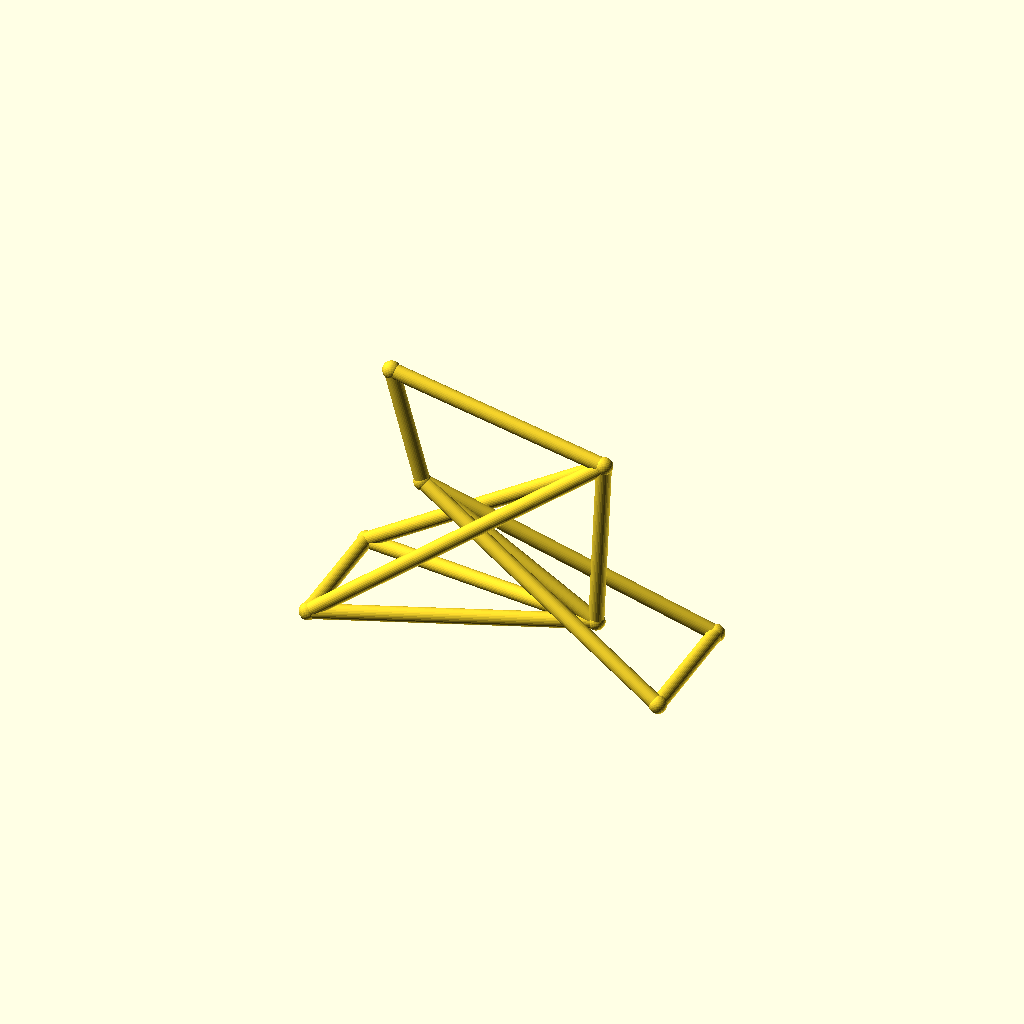
Cell 1 — every parameter at its default value.
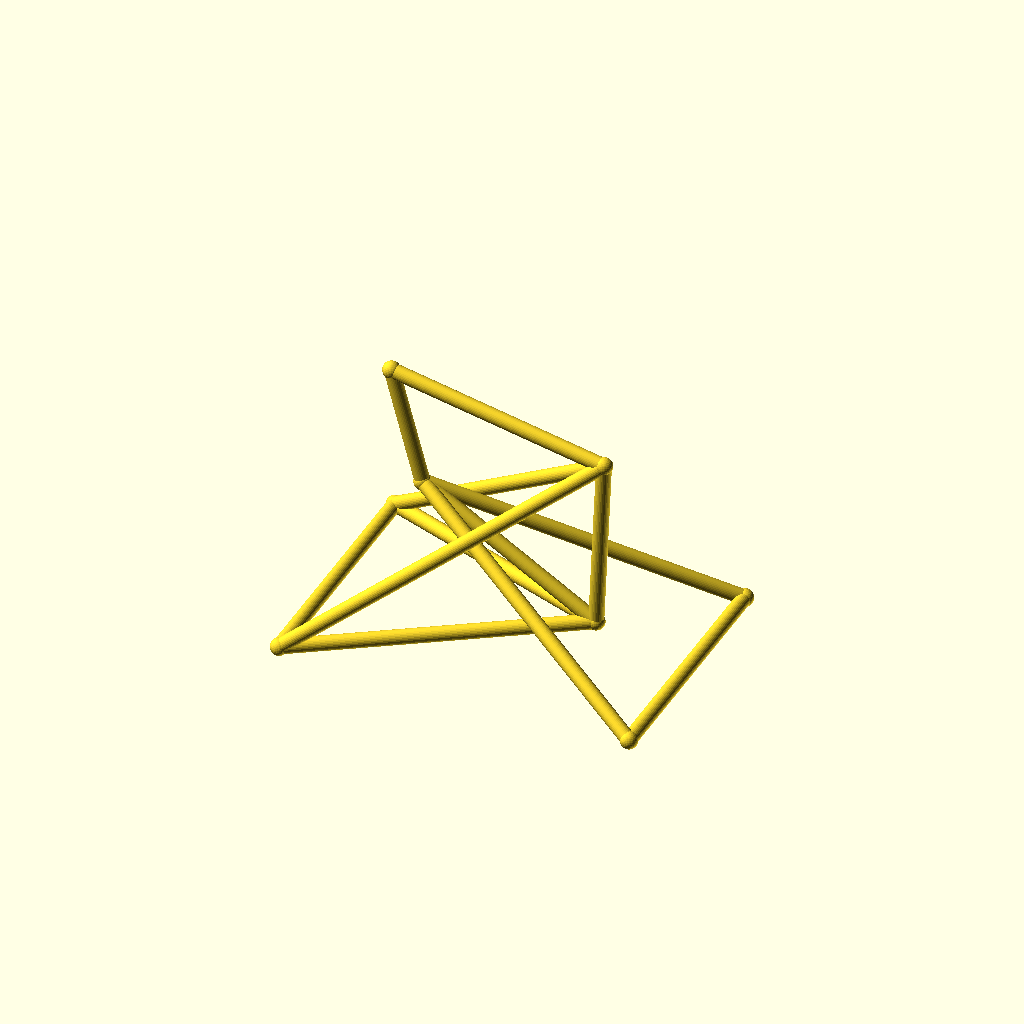
Cell 2: track = 96 (everything else at default).
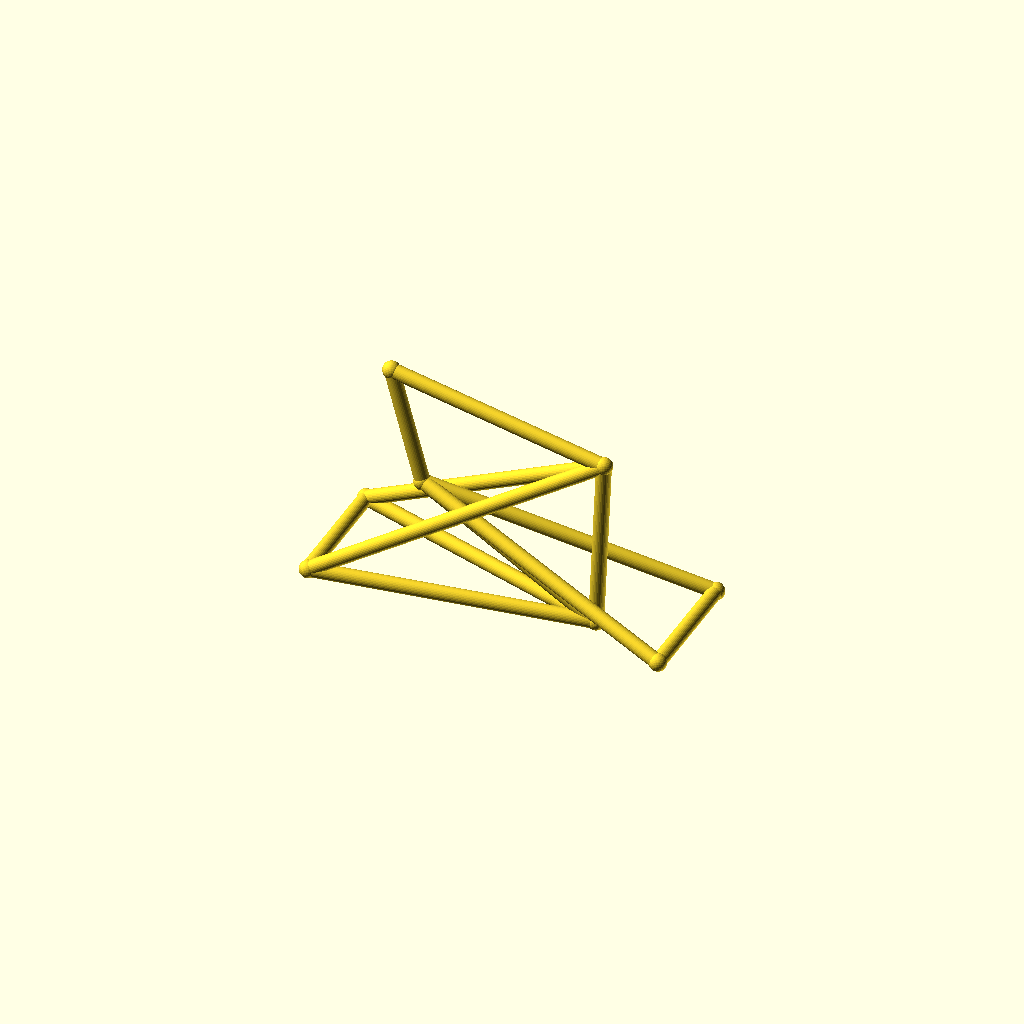
Cell 3 — hub_z set to 36, the other parameters unchanged.
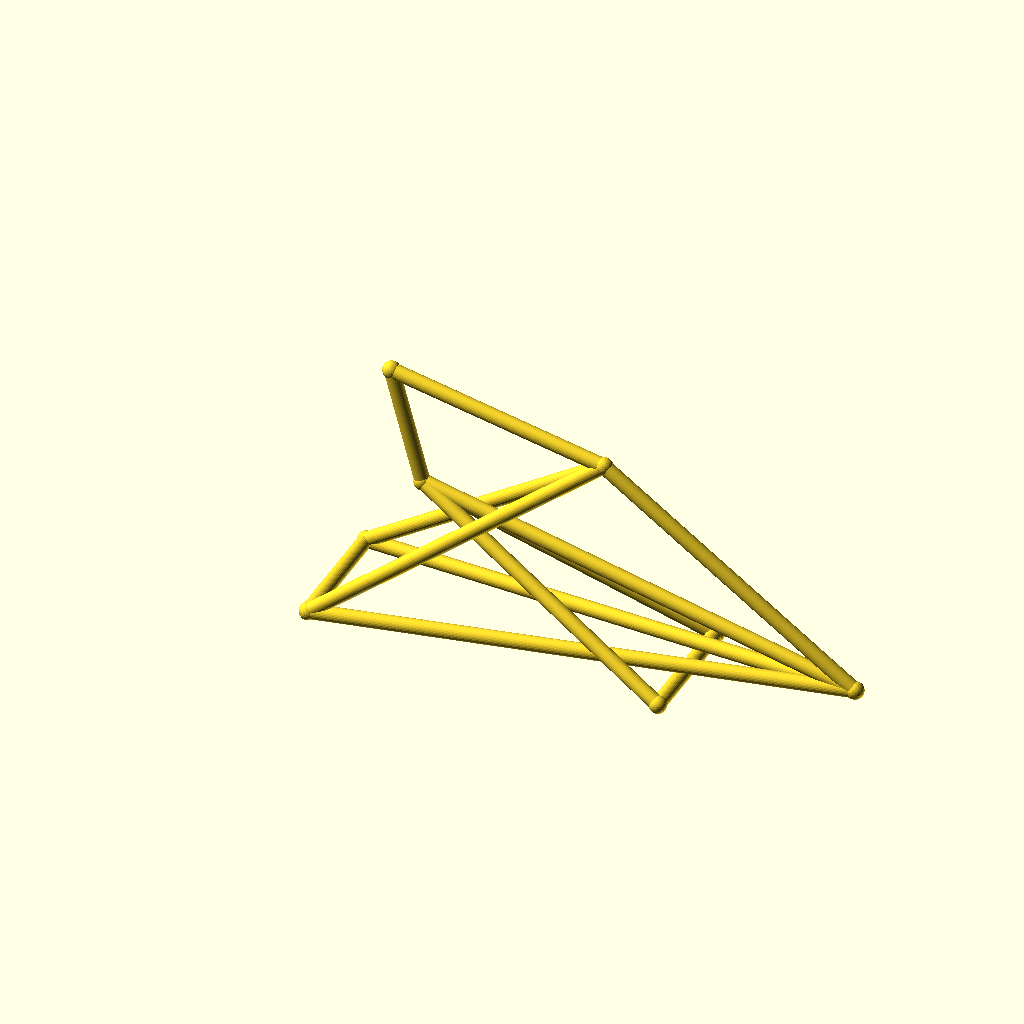
Cell 4 — bb_x set to 200, the other parameters unchanged.
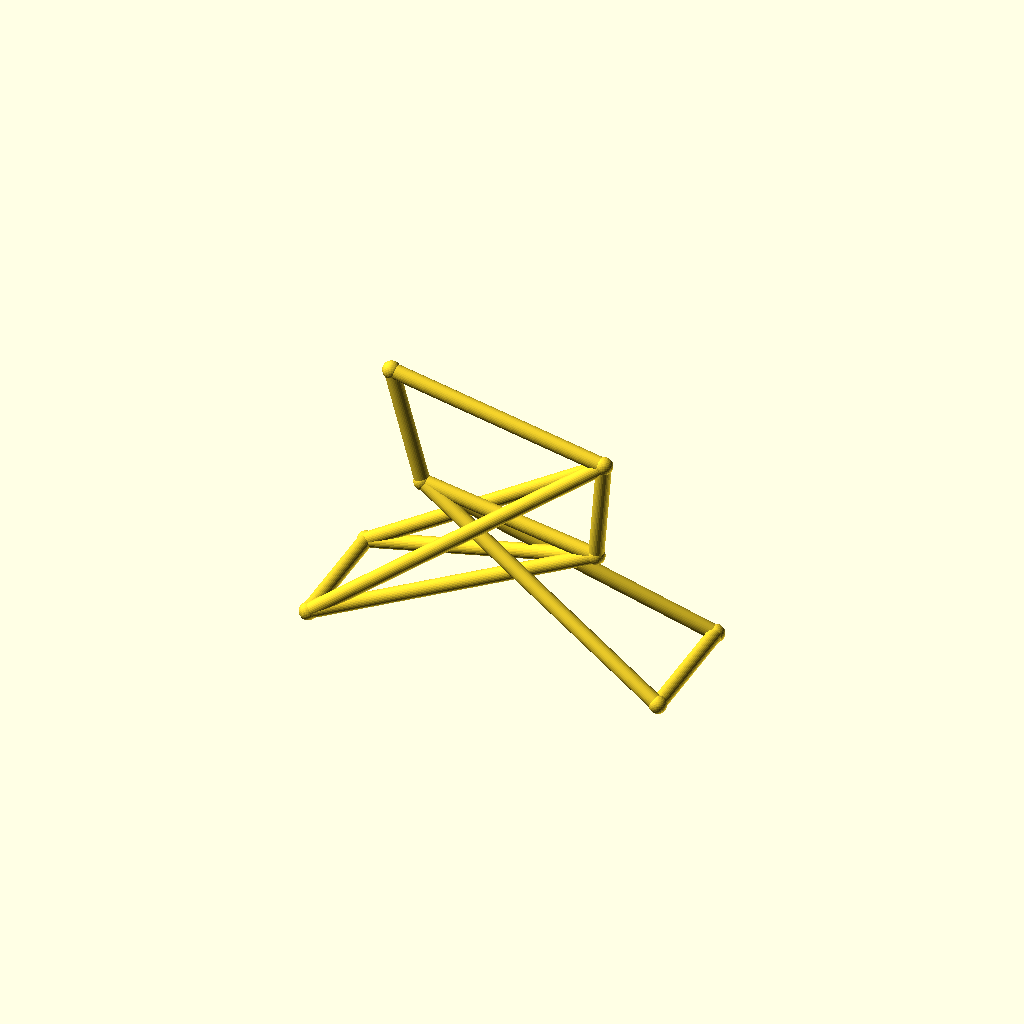
Cell 5: the same model with bb_z = 56.
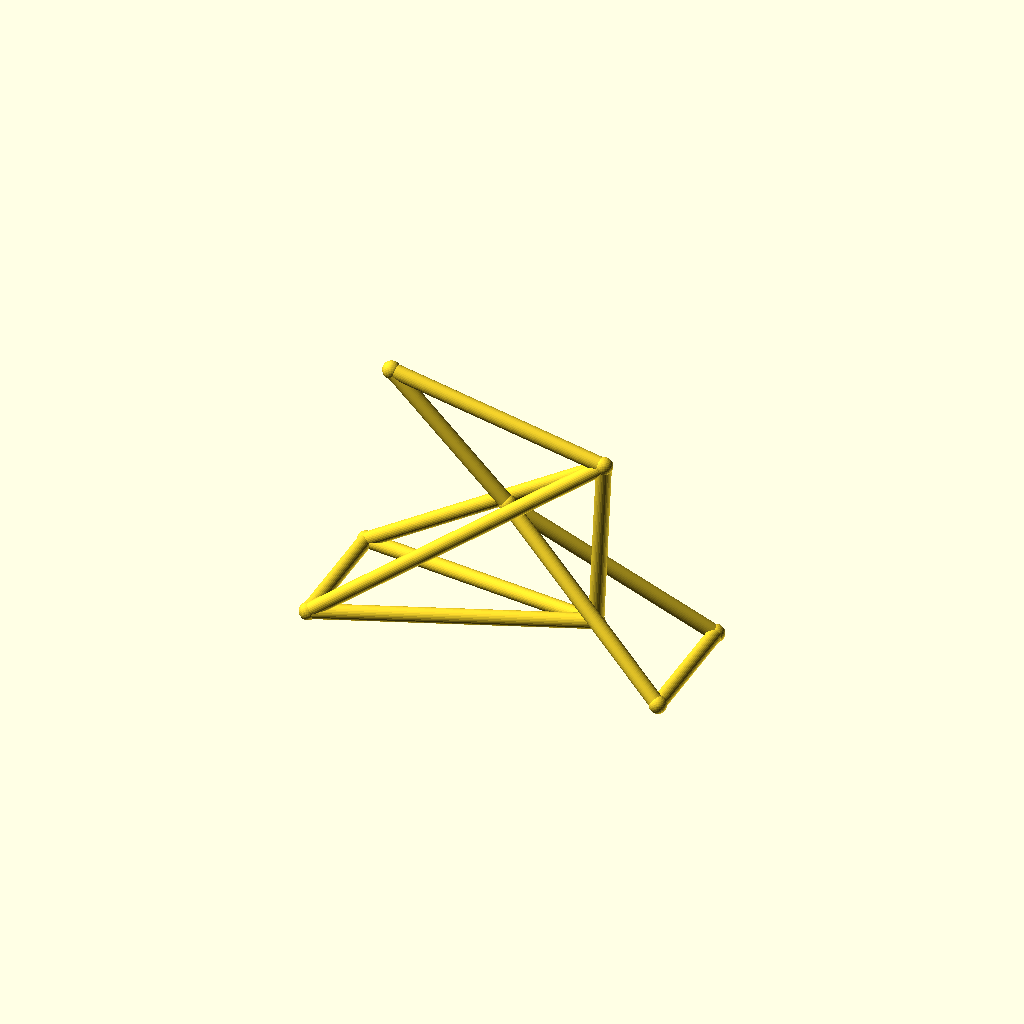
Cell 6: the same model with ht_bot_x = 66.
One fixed orthographic camera (rotation 55°, 0°, 25°; colour scheme Cornfield) for every cell.
OpenSCAD source file optional_data/data/wire3/bikeframe/scene_0027.scad:
$fn = 32;

// ----------------------------------------------------------------------
// Bicycle frame: diamond frame, wheelbase 135 mm
// ----------------------------------------------------------------------

// --- parameters (mm) ---
track = 48;               // distance between the rear dropouts
hub_z = 18;               // wheel hub height
bb_x = 100;               // bottom bracket X
bb_z = 28;                // bottom bracket height
ht_bot_x = 33;            // head tube bottom X
ht_bot_z = 68;            // head tube bottom height
ht_top_x = 21;            // head tube top X
ht_top_z = 112;           // head tube top height
st_x = 103;               // seat cluster X
st_z = 95;                // seat cluster height
fh_x = 135;               // front hub X (wheelbase)
tube_r = 2.8;             // frame tube radius
joint_r = 3.3;            // joint ball radius

bbox_x = fh_x + 2 * joint_r;  // overall X, joints included
bbox_y = track + 2 * joint_r;  // overall Y, joints included
bbox_z = 112 - hub_z + 2 * joint_r;  // overall Z, joints included
tube_d = 2 * tube_r;  // frame tube diameter
wheelbase = fh_x;  // rear axle to front hub
nodes = [[bb_x, 0, bb_z], [ht_bot_x, 0, ht_bot_z], [ht_top_x, 0, ht_top_z], [st_x, 0, st_z], [0, track / 2, hub_z], [0, -track / 2, hub_z], [fh_x, track / 2, hub_z], [fh_x, -track / 2, hub_z]];

module member(a, b, r) {
  /* round stock from joint a to joint b, ends buried in the joint balls */
  d = b - a;
  length = norm(d);
  translate(a) rotate([0, acos(d[2] / length), atan2(d[1], d[0])])
    cylinder(h = length, r = r);
}

module joint(p, r) {
  /* ball at the joint centre, fatter than every member meeting there */
  translate(p) sphere(r = r);
}

/* members - each call is one graph edge */
member(nodes[1], nodes[2], tube_r);
member(nodes[1], nodes[0], tube_r);
member(nodes[2], nodes[3], tube_r);
member(nodes[3], nodes[0], tube_r);
member(nodes[0], nodes[4], tube_r);
member(nodes[0], nodes[5], tube_r);
member(nodes[3], nodes[4], tube_r);
member(nodes[3], nodes[5], tube_r);
member(nodes[1], nodes[6], tube_r);
member(nodes[1], nodes[7], tube_r);
member(nodes[6], nodes[7], tube_r);
member(nodes[4], nodes[5], tube_r);

/* joint balls */
for (p = nodes) joint(p, joint_r);
Parameter table extracted from the source (name, type, default, range or options):
track: number, default 48
hub_z: number, default 18
bb_x: number, default 100
bb_z: number, default 28
ht_bot_x: number, default 33
ht_bot_z: number, default 68
ht_top_x: number, default 21
ht_top_z: number, default 112
st_x: number, default 103
st_z: number, default 95
fh_x: number, default 135
tube_r: number, default 2.8
joint_r: number, default 3.3
